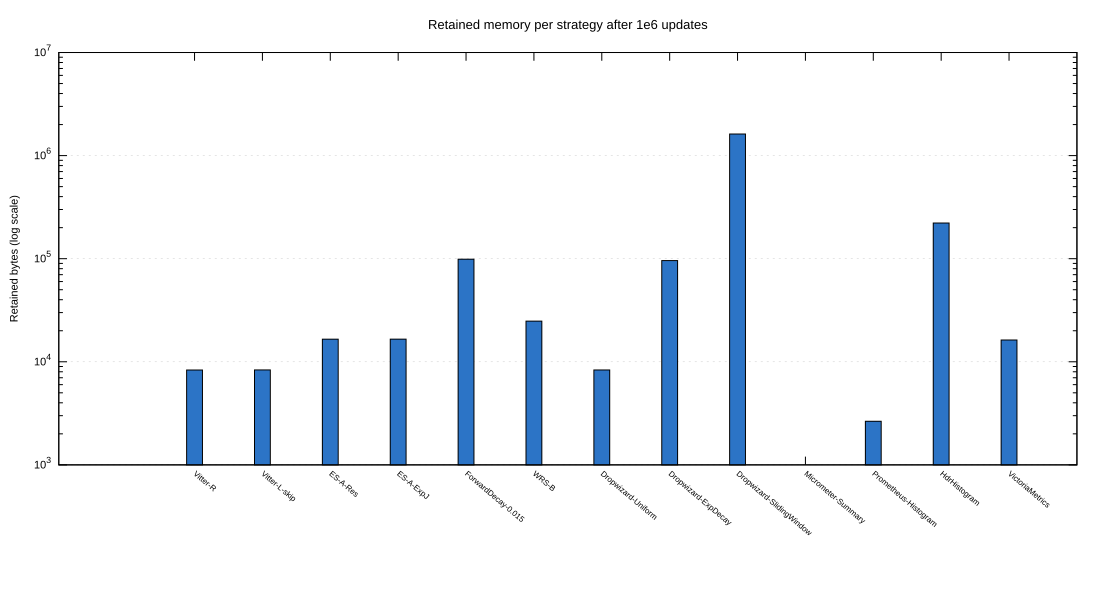

Source data for this figure (header and first rows):
strategy, taxonomy, updates, retained_bytes
Vitter-R, WRS-R, 100000, 8320
Vitter-L-skip, WRS-R, 100000, 8336
ES-A-Res, WRS-N, 100000, 16568
ES-A-ExpJ, WRS-N, 100000, 16576
ForwardDecay-0.015, WRS-N, 100000, 98888
WRS-B, WRS-B, 100000, 24792
Dropwizard-Uniform, WRS-R, 100000, 8328
Dropwizard-ExpDecay, WRS-N, 100000, 95872
Dropwizard-SlidingWindow, non-RS, 100000, 1619512
Micrometer-Summary, non-RS, 100000, -1
Prometheus-Histogram, non-RS, 100000, 2648
HdrHistogram, non-RS, 100000, 221808
VictoriaMetrics, WRS-R, 100000, 16264
